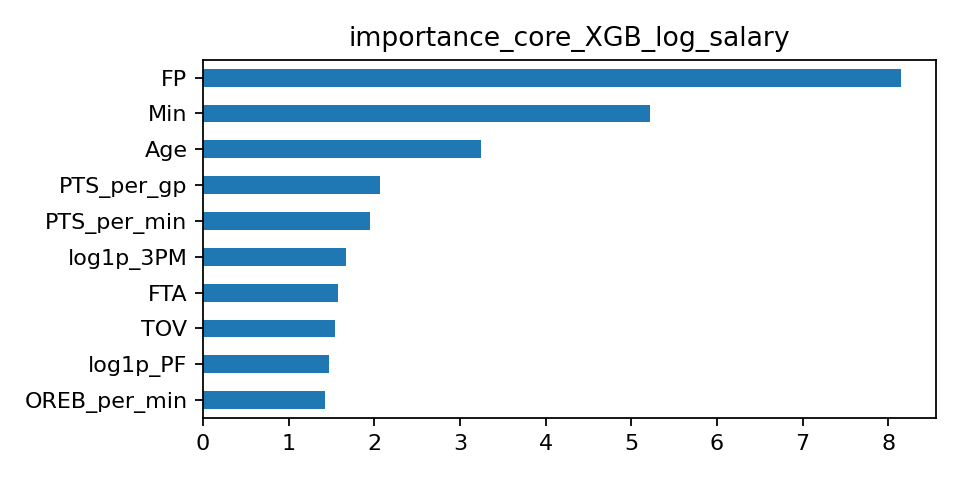

Source data for this figure (header and first rows):
, importance
FP, 8.149
Min, 5.22
Age, 3.241
PTS_per_gp, 2.064
PTS_per_min, 1.945
log1p_3PM, 1.667
FTA, 1.579
TOV, 1.541
log1p_PF, 1.471
OREB_per_min, 1.429
